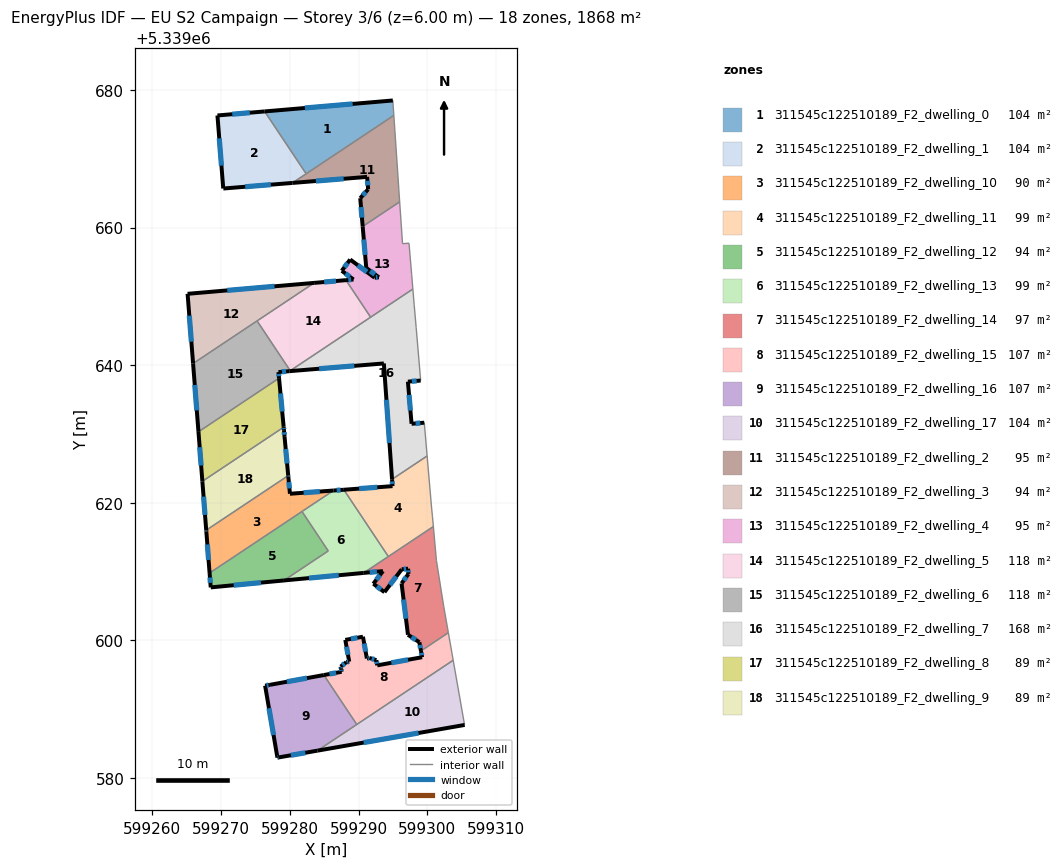
=== STOREY PLAN SPEC (per zone: floor XY polygon, exterior-wall plan segments, windows/doors) ===
zone 1: 311545c122510189_F2_dwelling_0  (103.8 m²)
  floor: (599294.98, 5339678.50) (599295.13, 5339676.33) (599282.38, 5339667.83) (599276.34, 5339676.90)
  exterior wall: (599294.98, 5339678.50) – (599276.34, 5339676.90)  [18.7 m]
    window: (599289.14, 5339678.00) – (599282.19, 5339677.40)  [7.8 m²]
  interior walls: 3
zone 2: 311545c122510189_F2_dwelling_1  (103.8 m²)
  floor: (599276.34, 5339676.90) (599282.38, 5339667.83) (599280.38, 5339666.50) (599270.38, 5339665.69) (599270.32, 5339665.69) (599269.47, 5339676.31)
  exterior wall: (599270.38, 5339665.69) – (599280.38, 5339666.50)  [10.0 m]
    window: (599273.52, 5339665.95) – (599277.24, 5339666.25)  [4.2 m²]
  exterior wall: (599270.32, 5339665.69) – (599270.38, 5339665.69)  [0.1 m]
  exterior wall: (599269.47, 5339676.31) – (599270.32, 5339665.69)  [10.7 m]
    window: (599269.74, 5339672.98) – (599270.05, 5339669.02)  [4.4 m²]
  exterior wall: (599276.34, 5339676.90) – (599269.47, 5339676.31)  [6.9 m]
    window: (599274.19, 5339676.72) – (599271.63, 5339676.50)  [2.9 m²]
  interior walls: 2
zone 3: 311545c122510189_F2_dwelling_10  (89.7 m²)
  floor: (599286.35, 5339621.76) (599268.33, 5339609.76) (599267.85, 5339615.82) (599267.84, 5339615.99) (599279.77, 5339623.93) (599279.78, 5339623.76) (599280.02, 5339621.29)
  exterior wall: (599267.85, 5339615.82) – (599268.33, 5339609.76)  [6.1 m]
    window: (599268.00, 5339613.92) – (599268.18, 5339611.66)  [2.5 m²]
  exterior wall: (599267.84, 5339615.99) – (599267.85, 5339615.82)  [0.2 m]
    window: (599267.85, 5339615.94) – (599267.85, 5339615.87)  [0.1 m²]
  exterior wall: (599279.78, 5339623.76) – (599279.77, 5339623.93)  [0.2 m]
    window: (599279.78, 5339623.82) – (599279.77, 5339623.88)  [0.1 m²]
  exterior wall: (599280.02, 5339621.29) – (599279.78, 5339623.76)  [2.5 m]
    window: (599279.95, 5339622.07) – (599279.86, 5339622.99)  [1.0 m²]
  exterior wall: (599286.35, 5339621.76) – (599280.02, 5339621.29)  [6.3 m]
    window: (599284.36, 5339621.62) – (599282.00, 5339621.44)  [2.7 m²]
  interior walls: 3
zone 4: 311545c122510189_F2_dwelling_11  (98.6 m²)
  floor: (599299.97, 5339626.79) (599300.62, 5339619.21) (599300.74, 5339618.02) (599300.88, 5339616.53) (599294.33, 5339612.16) (599287.86, 5339621.88) (599294.94, 5339622.40) (599294.87, 5339623.39)
  exterior wall: (599294.94, 5339622.40) – (599287.86, 5339621.88)  [7.1 m]
    window: (599292.72, 5339622.24) – (599290.08, 5339622.04)  [3.0 m²]
  exterior wall: (599294.87, 5339623.39) – (599294.94, 5339622.40)  [1.0 m]
    window: (599294.89, 5339623.08) – (599294.92, 5339622.71)  [0.4 m²]
  interior walls: 6
zone 5: 311545c122510189_F2_dwelling_12  (93.5 m²)
  floor: (599281.77, 5339618.71) (599285.59, 5339612.98) (599279.14, 5339608.68) (599268.50, 5339607.68) (599268.33, 5339609.76)
  exterior wall: (599268.50, 5339607.68) – (599279.14, 5339608.68)  [10.7 m]
    window: (599271.83, 5339607.99) – (599275.80, 5339608.37)  [4.5 m²]
  exterior wall: (599268.33, 5339609.76) – (599268.50, 5339607.68)  [2.1 m]
    window: (599268.38, 5339609.11) – (599268.45, 5339608.33)  [0.9 m²]
  interior walls: 3
zone 6: 311545c122510189_F2_dwelling_13  (98.6 m²)
  floor: (599287.86, 5339621.88) (599294.33, 5339612.16) (599290.75, 5339609.78) (599279.14, 5339608.68) (599285.59, 5339612.98) (599281.77, 5339618.71) (599286.35, 5339621.76)
  exterior wall: (599287.86, 5339621.88) – (599286.35, 5339621.76)  [1.5 m]
    window: (599287.39, 5339621.84) – (599286.82, 5339621.80)  [0.6 m²]
  exterior wall: (599279.14, 5339608.68) – (599290.75, 5339609.78)  [11.7 m]
    window: (599282.78, 5339609.03) – (599287.11, 5339609.44)  [4.9 m²]
  interior walls: 5
zone 7: 311545c122510189_F2_dwelling_14  (96.7 m²)
  floor: (599300.88, 5339616.53) (599301.32, 5339611.55) (599302.39, 5339604.87) (599303.06, 5339601.09) (599299.07, 5339598.43) (599298.84, 5339599.70) (599297.18, 5339600.78) (599296.25, 5339608.26) (599297.25, 5339609.62) (599297.20, 5339610.39) (599296.28, 5339610.31) (599293.77, 5339606.98) (599292.15, 5339608.20) (599293.54, 5339610.05) (599290.75, 5339609.78)
  exterior wall: (599297.18, 5339600.78) – (599298.84, 5339599.70)  [2.0 m]
    window: (599297.70, 5339600.45) – (599298.32, 5339600.04)  [0.8 m²]
  exterior wall: (599296.25, 5339608.26) – (599297.18, 5339600.78)  [7.5 m]
    window: (599296.54, 5339605.91) – (599296.89, 5339603.13)  [3.1 m²]
  exterior wall: (599297.25, 5339609.62) – (599296.25, 5339608.26)  [1.7 m]
    window: (599296.94, 5339609.20) – (599296.57, 5339608.68)  [0.7 m²]
  exterior wall: (599297.20, 5339610.39) – (599297.25, 5339609.62)  [0.8 m]
    window: (599297.21, 5339610.15) – (599297.23, 5339609.87)  [0.3 m²]
  exterior wall: (599296.28, 5339610.31) – (599297.20, 5339610.39)  [0.9 m]
    window: (599296.57, 5339610.33) – (599296.91, 5339610.37)  [0.4 m²]
  exterior wall: (599293.77, 5339606.98) – (599296.28, 5339610.31)  [4.2 m]
    window: (599294.55, 5339608.02) – (599295.49, 5339609.26)  [1.7 m²]
  exterior wall: (599292.15, 5339608.20) – (599293.77, 5339606.98)  [2.0 m]
    window: (599292.66, 5339607.82) – (599293.26, 5339607.36)  [0.8 m²]
  exterior wall: (599293.54, 5339610.05) – (599292.15, 5339608.20)  [2.3 m]
    window: (599293.11, 5339609.47) – (599292.59, 5339608.78)  [1.0 m²]
  exterior wall: (599290.75, 5339609.78) – (599293.54, 5339610.05)  [2.8 m]
    window: (599291.63, 5339609.86) – (599292.67, 5339609.96)  [1.2 m²]
  exterior wall: (599298.84, 5339599.70) – (599299.07, 5339598.43)  [1.3 m]
    window: (599298.91, 5339599.30) – (599299.00, 5339598.83)  [0.5 m²]
  interior walls: 6
zone 8: 311545c122510189_F2_dwelling_15  (107.3 m²)
  floor: (599303.06, 5339601.09) (599303.76, 5339597.08) (599289.74, 5339587.74) (599284.95, 5339594.93) (599287.54, 5339595.40) (599287.46, 5339595.83) (599287.40, 5339596.15) (599288.21, 5339596.80) (599288.64, 5339596.88) (599288.07, 5339600.04) (599290.64, 5339600.50) (599291.21, 5339597.34) (599291.60, 5339597.41) (599292.59, 5339597.09) (599292.72, 5339596.34) (599299.24, 5339597.52) (599299.07, 5339598.43)
  exterior wall: (599288.21, 5339596.80) – (599287.40, 5339596.15)  [1.0 m]
    window: (599287.96, 5339596.60) – (599287.65, 5339596.36)  [0.4 m²]
  exterior wall: (599288.64, 5339596.88) – (599288.21, 5339596.80)  [0.4 m]
    window: (599288.50, 5339596.85) – (599288.35, 5339596.82)  [0.2 m²]
  exterior wall: (599288.07, 5339600.04) – (599288.64, 5339596.88)  [3.2 m]
    window: (599288.25, 5339599.05) – (599288.46, 5339597.87)  [1.3 m²]
  exterior wall: (599290.64, 5339600.50) – (599288.07, 5339600.04)  [2.6 m]
    window: (599289.83, 5339600.36) – (599288.87, 5339600.18)  [1.1 m²]
  exterior wall: (599291.21, 5339597.34) – (599290.64, 5339600.50)  [3.2 m]
    window: (599291.03, 5339598.33) – (599290.82, 5339599.51)  [1.3 m²]
  exterior wall: (599291.60, 5339597.41) – (599291.21, 5339597.34)  [0.4 m]
    window: (599291.48, 5339597.38) – (599291.33, 5339597.36)  [0.2 m²]
  exterior wall: (599292.59, 5339597.09) – (599291.60, 5339597.41)  [1.0 m]
    window: (599292.28, 5339597.19) – (599291.91, 5339597.31)  [0.4 m²]
  exterior wall: (599292.72, 5339596.34) – (599292.59, 5339597.09)  [0.8 m]
    window: (599292.68, 5339596.57) – (599292.63, 5339596.86)  [0.3 m²]
  exterior wall: (599299.24, 5339597.52) – (599292.72, 5339596.34)  [6.6 m]
    window: (599297.20, 5339597.15) – (599294.76, 5339596.71)  [2.8 m²]
  exterior wall: (599299.07, 5339598.43) – (599299.24, 5339597.52)  [0.9 m]
    window: (599299.13, 5339598.15) – (599299.19, 5339597.81)  [0.4 m²]
  exterior wall: (599287.54, 5339595.40) – (599284.95, 5339594.93)  [2.6 m]
    window: (599286.73, 5339595.25) – (599285.76, 5339595.07)  [1.1 m²]
  exterior wall: (599287.46, 5339595.83) – (599287.54, 5339595.40)  [0.4 m]
    window: (599287.48, 5339595.70) – (599287.51, 5339595.53)  [0.2 m²]
  exterior wall: (599287.40, 5339596.15) – (599287.46, 5339595.83)  [0.3 m]
    window: (599287.41, 5339596.05) – (599287.44, 5339595.93)  [0.1 m²]
  interior walls: 4
zone 9: 311545c122510189_F2_dwelling_16  (107.3 m²)
  floor: (599284.95, 5339594.93) (599289.74, 5339587.74) (599284.02, 5339583.93) (599278.40, 5339582.95) (599278.20, 5339582.92) (599276.41, 5339593.38) (599277.12, 5339593.51)
  exterior wall: (599278.20, 5339582.92) – (599278.40, 5339582.95)  [0.2 m]
    window: (599278.26, 5339582.93) – (599278.33, 5339582.94)  [0.1 m²]
  exterior wall: (599276.41, 5339593.38) – (599278.20, 5339582.92)  [10.6 m]
    window: (599276.97, 5339590.10) – (599277.63, 5339586.20)  [4.4 m²]
  exterior wall: (599277.12, 5339593.51) – (599276.41, 5339593.38)  [0.7 m]
    window: (599276.90, 5339593.47) – (599276.63, 5339593.42)  [0.3 m²]
  exterior wall: (599284.95, 5339594.93) – (599277.12, 5339593.51)  [8.0 m]
    window: (599282.50, 5339594.48) – (599279.58, 5339593.95)  [3.3 m²]
  exterior wall: (599278.40, 5339582.95) – (599284.02, 5339583.93)  [5.7 m]
    window: (599280.16, 5339583.26) – (599282.26, 5339583.62)  [2.4 m²]
  interior walls: 2
zone 10: 311545c122510189_F2_dwelling_17  (103.8 m²)
  floor: (599303.76, 5339597.08) (599305.41, 5339587.70) (599305.43, 5339587.67) (599284.02, 5339583.93)
  exterior wall: (599284.02, 5339583.93) – (599305.43, 5339587.67)  [21.7 m]
    window: (599290.73, 5339585.10) – (599298.72, 5339586.50)  [9.1 m²]
  interior walls: 4
zone 11: 311545c122510189_F2_dwelling_2  (94.8 m²)
  floor: (599295.13, 5339676.33) (599295.67, 5339668.36) (599295.86, 5339665.45) (599295.97, 5339663.75) (599290.60, 5339660.17) (599290.24, 5339664.28) (599291.39, 5339665.58) (599291.24, 5339667.38) (599280.38, 5339666.50)
  exterior wall: (599291.39, 5339665.58) – (599290.24, 5339664.28)  [1.7 m]
    window: (599291.03, 5339665.17) – (599290.60, 5339664.69)  [0.7 m²]
  exterior wall: (599291.24, 5339667.38) – (599291.39, 5339665.58)  [1.8 m]
    window: (599291.29, 5339666.82) – (599291.34, 5339666.14)  [0.8 m²]
  exterior wall: (599280.38, 5339666.50) – (599291.24, 5339667.38)  [10.9 m]
    window: (599283.78, 5339666.78) – (599287.83, 5339667.10)  [4.5 m²]
  exterior wall: (599290.24, 5339664.28) – (599290.60, 5339660.17)  [4.1 m]
    window: (599290.35, 5339662.99) – (599290.49, 5339661.46)  [1.7 m²]
  interior walls: 6
zone 12: 311545c122510189_F2_dwelling_3  (94.0 m²)
  floor: (599283.54, 5339651.96) (599265.93, 5339640.24) (599265.13, 5339650.37)
  exterior wall: (599265.13, 5339650.37) – (599265.93, 5339640.24)  [10.2 m]
    window: (599265.38, 5339647.20) – (599265.68, 5339643.41)  [4.2 m²]
  exterior wall: (599283.54, 5339651.96) – (599265.13, 5339650.37)  [18.5 m]
    window: (599277.77, 5339651.46) – (599270.90, 5339650.87)  [7.7 m²]
  interior walls: 2
zone 13: 311545c122510189_F2_dwelling_4  (94.7 m²)
  floor: (599295.97, 5339663.75) (599296.39, 5339657.66) (599297.33, 5339657.74) (599297.72, 5339653.19) (599297.90, 5339651.07) (599291.75, 5339646.98) (599288.17, 5339652.36) (599289.26, 5339652.46) (599287.56, 5339653.72) (599288.78, 5339655.36) (599292.33, 5339652.72) (599292.95, 5339652.77) (599291.12, 5339654.14) (599290.60, 5339660.17)
  exterior wall: (599292.95, 5339652.77) – (599292.33, 5339652.72)  [0.6 m]
    window: (599292.76, 5339652.76) – (599292.52, 5339652.74)  [0.3 m²]
  exterior wall: (599291.12, 5339654.14) – (599292.95, 5339652.77)  [2.3 m]
    window: (599291.69, 5339653.71) – (599292.38, 5339653.20)  [1.0 m²]
  exterior wall: (599290.60, 5339660.17) – (599291.12, 5339654.14)  [6.1 m]
    window: (599290.76, 5339658.28) – (599290.95, 5339656.03)  [2.5 m²]
  exterior wall: (599289.26, 5339652.46) – (599288.17, 5339652.36)  [1.1 m]
    window: (599288.92, 5339652.43) – (599288.51, 5339652.39)  [0.5 m²]
  exterior wall: (599287.56, 5339653.72) – (599289.26, 5339652.46)  [2.1 m]
    window: (599288.09, 5339653.33) – (599288.73, 5339652.85)  [0.9 m²]
  exterior wall: (599288.78, 5339655.36) – (599287.56, 5339653.72)  [2.0 m]
    window: (599288.39, 5339654.85) – (599287.94, 5339654.24)  [0.9 m²]
  exterior wall: (599292.33, 5339652.72) – (599288.78, 5339655.36)  [4.4 m]
    window: (599291.22, 5339653.55) – (599289.89, 5339654.53)  [1.8 m²]
  interior walls: 7
zone 14: 311545c122510189_F2_dwelling_5  (117.7 m²)
  floor: (599288.17, 5339652.36) (599291.75, 5339646.98) (599280.06, 5339639.19) (599275.24, 5339646.43) (599283.54, 5339651.96)
  exterior wall: (599288.17, 5339652.36) – (599283.54, 5339651.96)  [4.6 m]
    window: (599286.71, 5339652.24) – (599284.99, 5339652.09)  [1.9 m²]
  interior walls: 4
zone 15: 311545c122510189_F2_dwelling_6  (117.7 m²)
  floor: (599275.24, 5339646.43) (599280.06, 5339639.19) (599279.96, 5339639.12) (599278.35, 5339638.99) (599278.43, 5339638.11) (599266.71, 5339630.30) (599265.93, 5339640.24)
  exterior wall: (599265.93, 5339640.24) – (599266.71, 5339630.30)  [10.0 m]
    window: (599266.17, 5339637.12) – (599266.47, 5339633.42)  [4.2 m²]
  exterior wall: (599278.35, 5339638.99) – (599279.96, 5339639.12)  [1.6 m]
    window: (599278.86, 5339639.03) – (599279.46, 5339639.08)  [0.7 m²]
  exterior wall: (599278.43, 5339638.11) – (599278.35, 5339638.99)  [0.9 m]
    window: (599278.41, 5339638.38) – (599278.38, 5339638.71)  [0.4 m²]
  interior walls: 4
zone 16: 311545c122510189_F2_dwelling_7  (167.8 m²)
  floor: (599297.90, 5339651.07) (599298.08, 5339648.87) (599298.38, 5339645.48) (599299.03, 5339637.76) (599297.17, 5339637.60) (599297.71, 5339631.47) (599299.56, 5339631.63) (599299.97, 5339626.79) (599294.87, 5339623.39) (599293.68, 5339640.25) (599279.96, 5339639.12)
  exterior wall: (599297.17, 5339637.60) – (599299.03, 5339637.76)  [1.9 m]
    window: (599297.76, 5339637.65) – (599298.45, 5339637.71)  [0.8 m²]
  exterior wall: (599297.71, 5339631.47) – (599297.17, 5339637.60)  [6.2 m]
    window: (599297.54, 5339633.39) – (599297.34, 5339635.68)  [2.6 m²]
  exterior wall: (599299.56, 5339631.63) – (599297.71, 5339631.47)  [1.9 m]
    window: (599298.98, 5339631.58) – (599298.29, 5339631.52)  [0.8 m²]
  exterior wall: (599293.68, 5339640.25) – (599294.87, 5339623.39)  [16.9 m]
    window: (599294.05, 5339634.96) – (599294.49, 5339628.67)  [7.1 m²]
  exterior wall: (599279.96, 5339639.12) – (599293.68, 5339640.25)  [13.8 m]
    window: (599284.26, 5339639.48) – (599289.38, 5339639.89)  [5.7 m²]
  interior walls: 8
zone 17: 311545c122510189_F2_dwelling_8  (89.2 m²)
  floor: (599278.43, 5339638.11) (599279.10, 5339631.03) (599279.11, 5339630.98) (599267.28, 5339623.10) (599267.28, 5339623.16) (599266.71, 5339630.30)
  exterior wall: (599266.71, 5339630.30) – (599267.28, 5339623.16)  [7.2 m]
    window: (599266.89, 5339628.06) – (599267.10, 5339625.40)  [3.0 m²]
  exterior wall: (599279.10, 5339631.03) – (599278.43, 5339638.11)  [7.1 m]
    window: (599278.89, 5339633.25) – (599278.64, 5339635.89)  [3.0 m²]
  exterior wall: (599279.11, 5339630.98) – (599279.10, 5339631.03)  [0.1 m]
  exterior wall: (599267.28, 5339623.16) – (599267.28, 5339623.10)  [0.1 m]
  interior walls: 2
zone 18: 311545c122510189_F2_dwelling_9  (88.9 m²)
  floor: (599279.11, 5339630.98) (599279.15, 5339630.55) (599279.23, 5339629.57) (599279.77, 5339623.93) (599267.84, 5339615.99) (599267.28, 5339623.10)
  exterior wall: (599279.15, 5339630.55) – (599279.11, 5339630.98)  [0.4 m]
    window: (599279.14, 5339630.68) – (599279.12, 5339630.84)  [0.2 m²]
  exterior wall: (599279.23, 5339629.57) – (599279.15, 5339630.55)  [1.0 m]
    window: (599279.21, 5339629.87) – (599279.18, 5339630.24)  [0.4 m²]
  exterior wall: (599279.77, 5339623.93) – (599279.23, 5339629.57)  [5.7 m]
    window: (599279.60, 5339625.70) – (599279.40, 5339627.80)  [2.4 m²]
  exterior wall: (599267.28, 5339623.10) – (599267.84, 5339615.99)  [7.1 m]
    window: (599267.46, 5339620.87) – (599267.67, 5339618.22)  [3.0 m²]
  interior walls: 2

=== DERIVED (storey summary) ===
Building: EU S2 Campaign
Storey: 3 of 6  (floor level z = 6.00 m)
Storey gross floor area: 1867.8 m²
Zones on this storey: 18
  - 311545c122510189_F2_dwelling_0: floor 103.8 m²; exterior wall 18.7 m (56.1 m²); 1 window(s) 7.8 m²; WWR 13.9%
  - 311545c122510189_F2_dwelling_1: floor 103.8 m²; exterior wall 27.6 m (82.9 m²); 3 window(s) 11.5 m²; WWR 13.9%
  - 311545c122510189_F2_dwelling_10: floor 89.7 m²; exterior wall 15.2 m (45.7 m²); 5 window(s) 6.4 m²; WWR 13.9%
  - 311545c122510189_F2_dwelling_11: floor 98.6 m²; exterior wall 8.1 m (24.3 m²); 2 window(s) 3.4 m²; WWR 13.9%
  - 311545c122510189_F2_dwelling_12: floor 93.5 m²; exterior wall 12.8 m (38.4 m²); 2 window(s) 5.3 m²; WWR 13.9%
  - 311545c122510189_F2_dwelling_13: floor 98.6 m²; exterior wall 13.2 m (39.5 m²); 2 window(s) 5.5 m²; WWR 13.9%
  - 311545c122510189_F2_dwelling_14: floor 96.7 m²; exterior wall 25.5 m (76.5 m²); 10 window(s) 10.6 m²; WWR 13.9%
  - 311545c122510189_F2_dwelling_15: floor 107.3 m²; exterior wall 23.7 m (71.0 m²); 13 window(s) 9.9 m²; WWR 13.9%
  - 311545c122510189_F2_dwelling_16: floor 107.3 m²; exterior wall 25.2 m (75.6 m²); 5 window(s) 10.5 m²; WWR 13.9%
  - 311545c122510189_F2_dwelling_17: floor 103.8 m²; exterior wall 21.7 m (65.2 m²); 1 window(s) 9.1 m²; WWR 13.9%
  - 311545c122510189_F2_dwelling_2: floor 94.8 m²; exterior wall 18.6 m (55.7 m²); 4 window(s) 7.8 m²; WWR 13.9%
  - 311545c122510189_F2_dwelling_3: floor 94.0 m²; exterior wall 28.6 m (85.9 m²); 2 window(s) 12.0 m²; WWR 13.9%
  - 311545c122510189_F2_dwelling_4: floor 94.7 m²; exterior wall 18.7 m (56.0 m²); 7 window(s) 7.8 m²; WWR 13.9%
  - 311545c122510189_F2_dwelling_5: floor 117.7 m²; exterior wall 4.6 m (13.9 m²); 1 window(s) 1.9 m²; WWR 13.9%
  - 311545c122510189_F2_dwelling_6: floor 117.7 m²; exterior wall 12.5 m (37.4 m²); 3 window(s) 5.2 m²; WWR 13.9%
  - 311545c122510189_F2_dwelling_7: floor 167.8 m²; exterior wall 40.5 m (121.6 m²); 5 window(s) 16.9 m²; WWR 13.9%
  - 311545c122510189_F2_dwelling_8: floor 89.2 m²; exterior wall 14.4 m (43.1 m²); 2 window(s) 6.0 m²; WWR 13.8%
  - 311545c122510189_F2_dwelling_9: floor 88.9 m²; exterior wall 14.2 m (42.6 m²); 4 window(s) 5.9 m²; WWR 13.9%
Zone adjacency (shared interzone walls):
  - 311545c122510189_F2_dwelling_0 ↔ 311545c122510189_F2_dwelling_1
  - 311545c122510189_F2_dwelling_0 ↔ 311545c122510189_F2_dwelling_2
  - 311545c122510189_F2_dwelling_1 ↔ 311545c122510189_F2_dwelling_2
  - 311545c122510189_F2_dwelling_10 ↔ 311545c122510189_F2_dwelling_12
  - 311545c122510189_F2_dwelling_10 ↔ 311545c122510189_F2_dwelling_13
  - 311545c122510189_F2_dwelling_10 ↔ 311545c122510189_F2_dwelling_9
  - 311545c122510189_F2_dwelling_11 ↔ 311545c122510189_F2_dwelling_13
  - 311545c122510189_F2_dwelling_11 ↔ 311545c122510189_F2_dwelling_14
  - 311545c122510189_F2_dwelling_11 ↔ 311545c122510189_F2_dwelling_7
  - 311545c122510189_F2_dwelling_12 ↔ 311545c122510189_F2_dwelling_13
  - 311545c122510189_F2_dwelling_13 ↔ 311545c122510189_F2_dwelling_14
  - 311545c122510189_F2_dwelling_14 ↔ 311545c122510189_F2_dwelling_15
  - 311545c122510189_F2_dwelling_15 ↔ 311545c122510189_F2_dwelling_16
  - 311545c122510189_F2_dwelling_15 ↔ 311545c122510189_F2_dwelling_17
  - 311545c122510189_F2_dwelling_16 ↔ 311545c122510189_F2_dwelling_17
  - 311545c122510189_F2_dwelling_2 ↔ 311545c122510189_F2_dwelling_4
  - 311545c122510189_F2_dwelling_3 ↔ 311545c122510189_F2_dwelling_5
  - 311545c122510189_F2_dwelling_3 ↔ 311545c122510189_F2_dwelling_6
  - 311545c122510189_F2_dwelling_4 ↔ 311545c122510189_F2_dwelling_5
  - 311545c122510189_F2_dwelling_4 ↔ 311545c122510189_F2_dwelling_7
  - 311545c122510189_F2_dwelling_5 ↔ 311545c122510189_F2_dwelling_6
  - 311545c122510189_F2_dwelling_5 ↔ 311545c122510189_F2_dwelling_7
  - 311545c122510189_F2_dwelling_6 ↔ 311545c122510189_F2_dwelling_7
  - 311545c122510189_F2_dwelling_6 ↔ 311545c122510189_F2_dwelling_8
  - 311545c122510189_F2_dwelling_8 ↔ 311545c122510189_F2_dwelling_9